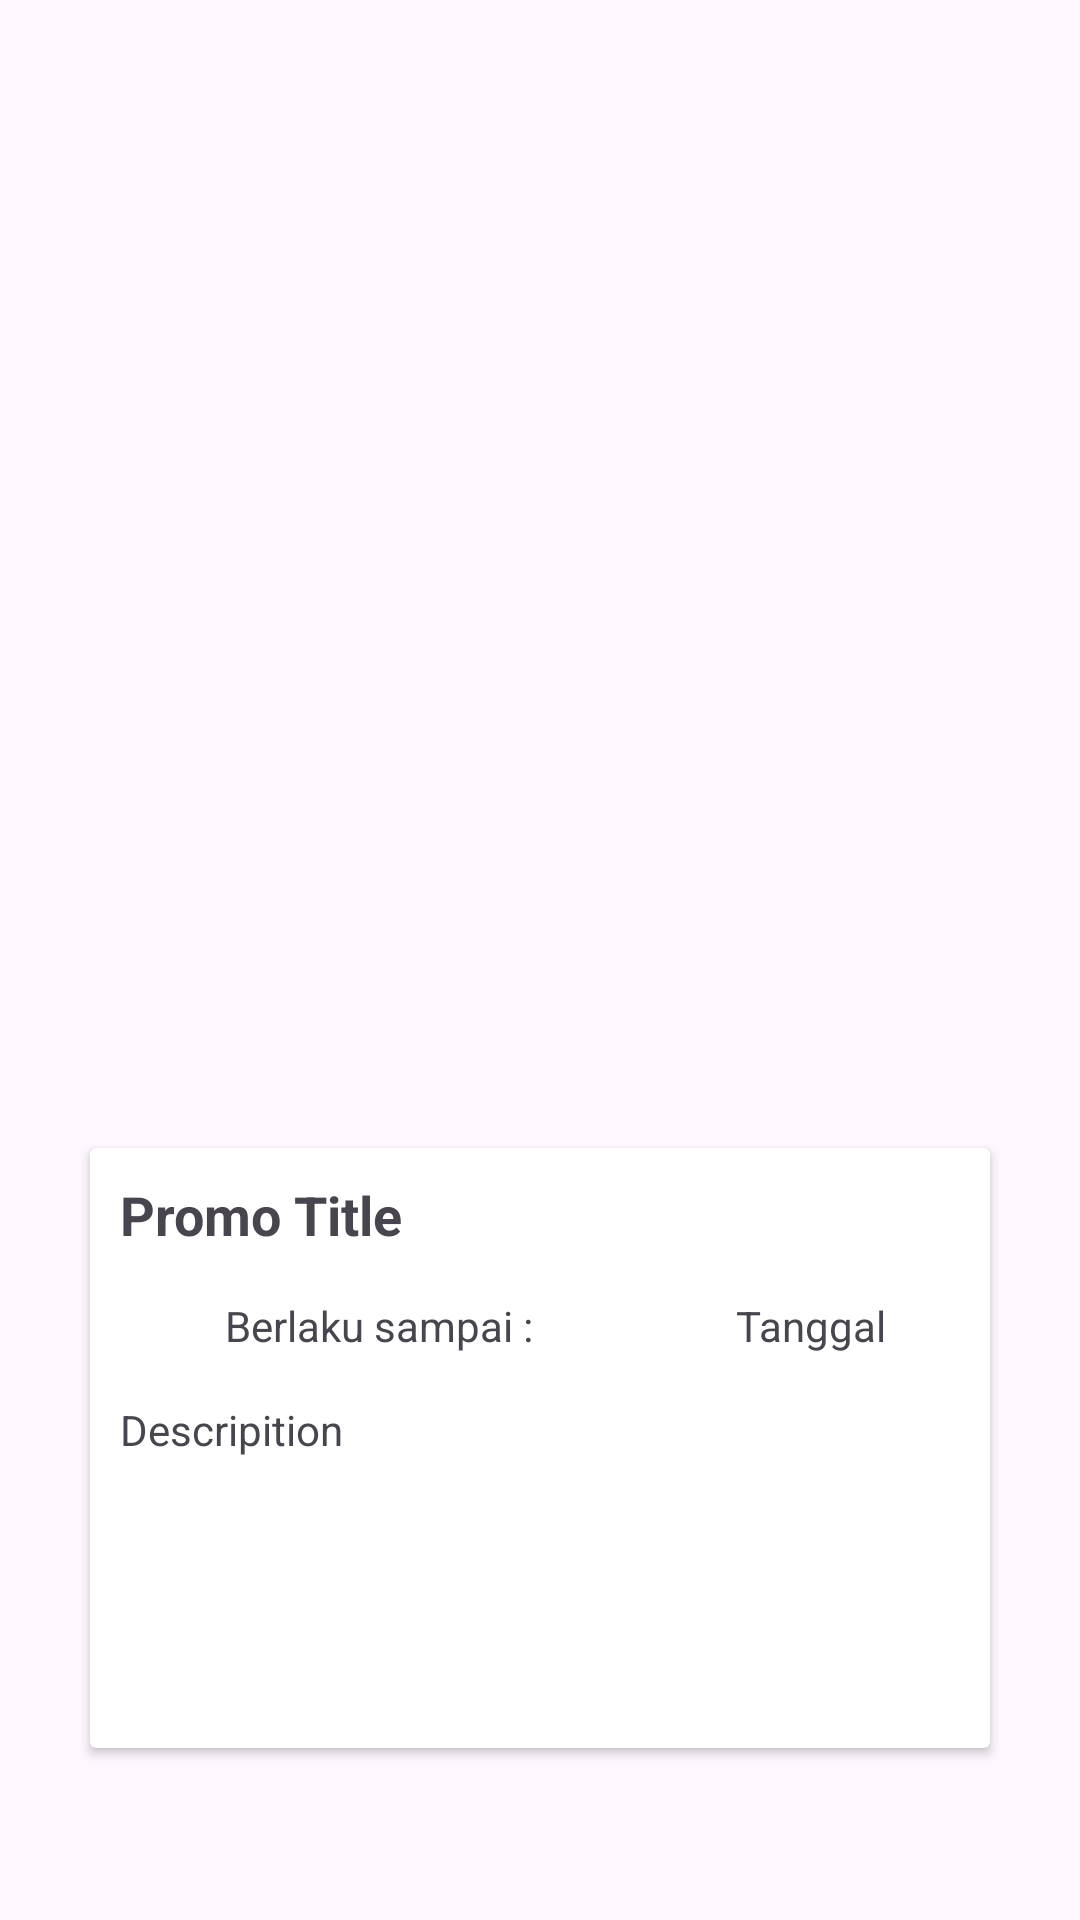

Layout XML and referenced resources for this Android screen:
<!-- AndroidManifest.xml: application theme Theme.MandiriApps -->
<!-- res/layout/fragment_promo_item.xml -->
<?xml version="1.0" encoding="utf-8"?>
<androidx.constraintlayout.widget.ConstraintLayout xmlns:android="http://schemas.android.com/apk/res/android"
    android:layout_width="match_parent"
    android:layout_height="match_parent"
    xmlns:app="http://schemas.android.com/apk/res-auto">

    <ImageView
        android:id="@+id/ivPromo"
        android:layout_width="350dp"
        android:layout_height="400dp"
        android:scaleType="fitXY"
        android:layout_marginBottom="75dp"
        android:src="@drawable/livin_logo3"
        app:layout_constraintBottom_toBottomOf="parent"
        app:layout_constraintEnd_toEndOf="parent"
        app:layout_constraintStart_toStartOf="parent"
        app:layout_constraintTop_toTopOf="parent"/>

    <androidx.cardview.widget.CardView
        android:layout_width="0dp"
        android:layout_height="200dp"
        android:layout_marginHorizontal="25dp"
        app:layout_constraintBottom_toBottomOf="@id/ivPromo"
        app:layout_constraintEnd_toEndOf="@id/ivPromo"
        app:layout_constraintStart_toStartOf="@id/ivPromo"
        app:layout_constraintTop_toBottomOf="@id/ivPromo">

        <androidx.constraintlayout.widget.ConstraintLayout
            android:layout_width="match_parent"
            android:layout_height="match_parent"
            android:orientation="vertical">
            <TextView
                android:id="@+id/tvTitlePromoItem"
                android:layout_width="wrap_content"
                android:layout_height="wrap_content"
                android:layout_marginTop="10dp"
                android:layout_marginStart="10dp"
                android:text="Promo Title"
                style="@style/BoldText"
                android:textSize="18sp"
                app:layout_constraintStart_toStartOf="parent"
                app:layout_constraintTop_toTopOf="parent"/>

            <LinearLayout
                android:id="@+id/lvDueContainerPromoItem"
                android:layout_width="match_parent"
                android:layout_marginTop="10dp"
                android:layout_marginHorizontal="10dp"
                android:layout_height="wrap_content"
                android:gravity="center_vertical"
                app:layout_constraintStart_toStartOf="parent"
                app:layout_constraintTop_toBottomOf="@id/tvTitlePromoItem"
                app:layout_constraintEnd_toEndOf="parent"
                android:orientation="horizontal">

                <ImageView
                    android:layout_width="30dp"
                    android:layout_height="30dp"
                    android:src="@drawable/livin_logo3"/>
                <TextView
                    android:layout_width="wrap_content"
                    android:layout_height="wrap_content"
                    android:layout_marginStart="5dp"
                    android:text="Berlaku sampai :"/>
                <TextView
                    android:id="@+id/tvDueDatePromoItem"
                    android:layout_width="match_parent"
                    android:layout_height="wrap_content"
                    android:paddingEnd="25dp"
                    android:gravity="end"
                    android:text="Tanggal"/>



            </LinearLayout>

            <TextView
                android:id="@+id/tvDescPromoItem"
                android:layout_marginTop="10dp"
                android:textSize="14sp"
                android:maxLines="5"
                android:ellipsize="end"
                android:layout_width="match_parent"
                android:layout_marginHorizontal="10dp"
                android:layout_height="wrap_content"
                android:text="Descripition"
                app:layout_constraintStart_toStartOf="@id/tvTitlePromoItem"
                app:layout_constraintTop_toBottomOf="@id/lvDueContainerPromoItem"/>
        </androidx.constraintlayout.widget.ConstraintLayout>
    </androidx.cardview.widget.CardView>



</androidx.constraintlayout.widget.ConstraintLayout>
<!-- resources referenced by this layout -->
<resources>
  <style name="BoldText">
          <item name="android:textStyle">bold</item>
          <item name="android:textSize">15sp</item>
      </style>
  <style name="Theme.MandiriApps" parent="Theme.Material3.DayNight.NoActionBar">
          
          <item name="colorPrimary">@color/purple_500</item>
          <item name="colorPrimaryVariant">@color/purple_700</item>
          <item name="colorOnPrimary">@color/white</item>
          
          <item name="colorSecondary">@color/teal_200</item>
          <item name="colorSecondaryVariant">@color/teal_700</item>
          <item name="colorOnSecondary">@color/black</item>
          
          <item name="android:statusBarColor">@android:color/holo_red_dark</item>
  
          
      </style>
  <color name="purple_500">#FF6200EE</color>
  <color name="purple_700">#FF3700B3</color>
  <color name="white">#FFFFFFFF</color>
  <color name="teal_200">#FF03DAC5</color>
  <color name="teal_700">#FF018786</color>
  <color name="black">#FF000000</color>
</resources>
